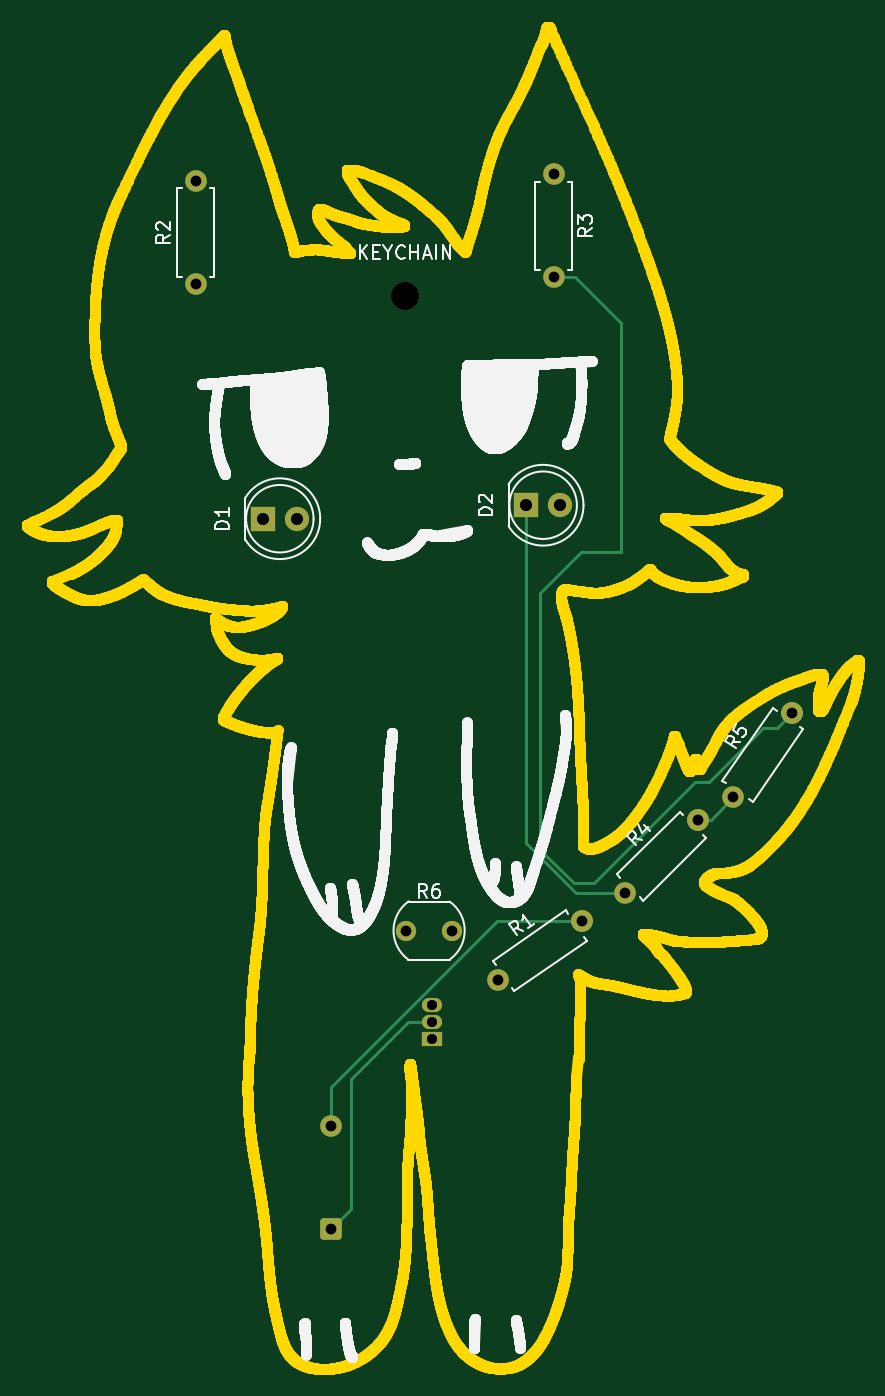
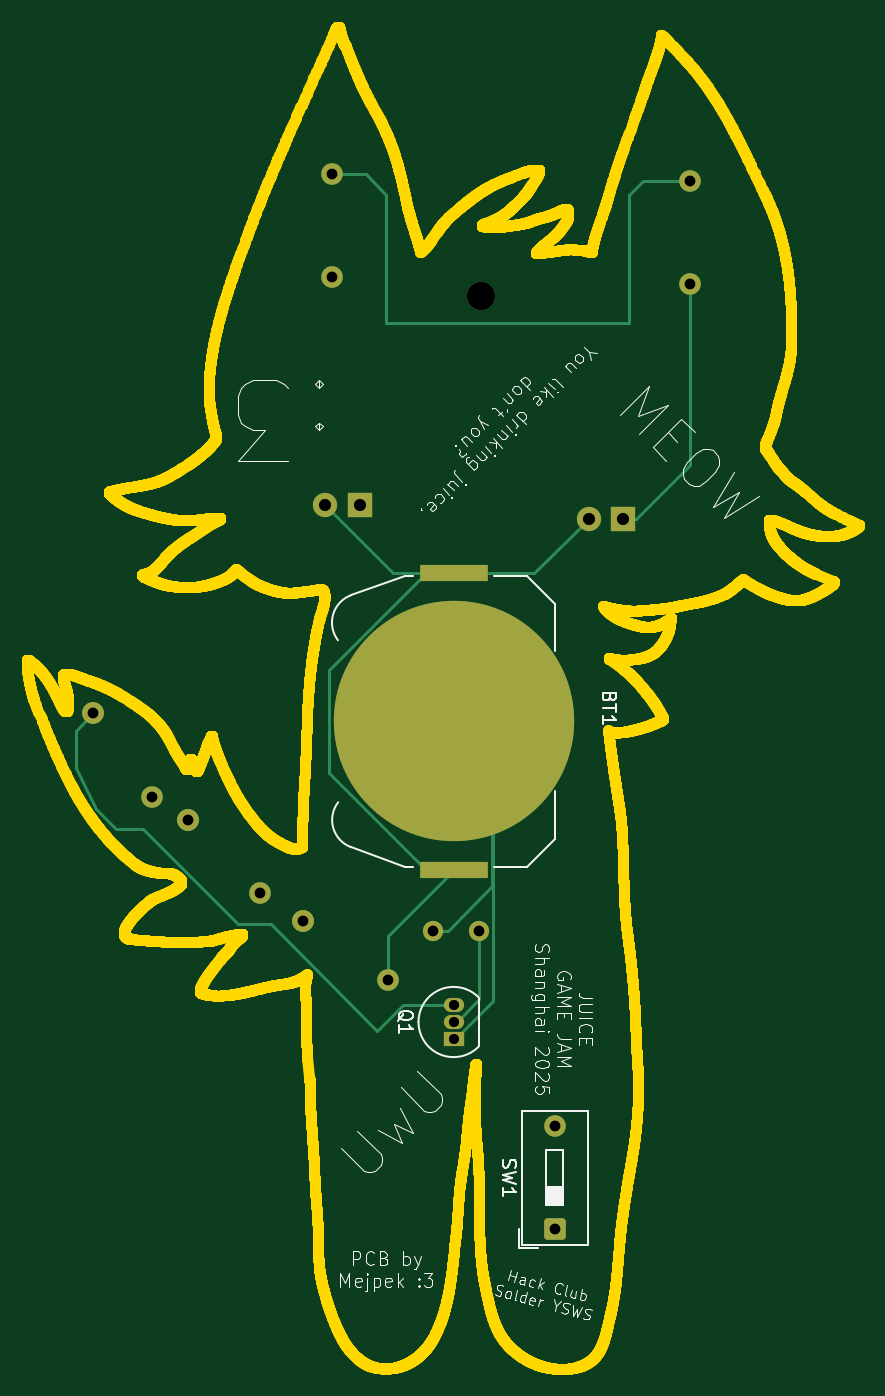
Circuit board: 11 layer files. Board 61.6 x 99.4 mm.
- bottom_copper: juicePCB-B_Cu.gbr (6194 bytes)
- bottom_mask: juicePCB-B_Mask.gbr (2838 bytes)
- paste: juicePCB-B_Paste.gbr (553 bytes)
- bottom_silk: juicePCB-B_Silkscreen.gbr (50055 bytes)
- outline: juicePCB-Edge_Cuts.gbr (558503 bytes)
- top_copper: juicePCB-F_Cu.gbr (5114 bytes)
- top_mask: juicePCB-F_Mask.gbr (2685 bytes)
- paste: juicePCB-F_Paste.gbr (451 bytes)
- top_silk: juicePCB-F_Silkscreen.gbr (284396 bytes)
- drill: juicePCB-NPTH.drl (350 bytes)
- drill: juicePCB-PTH.drl (813 bytes)

=== bottom_copper: juicePCB-B_Cu.gbr (6194 bytes, source omitted) ===
=== bottom_mask: juicePCB-B_Mask.gbr (2838 bytes, source withheld) ===
=== paste: juicePCB-B_Paste.gbr ===
%TF.GenerationSoftware,KiCad,Pcbnew,9.0.1*%
%TF.CreationDate,2025-04-10T00:36:24+08:00*%
%TF.ProjectId,juicePCB,6a756963-6550-4434-922e-6b696361645f,rev?*%
%TF.SameCoordinates,Original*%
%TF.FileFunction,Paste,Bot*%
%TF.FilePolarity,Positive*%
%FSLAX46Y46*%
G04 Gerber Fmt 4.6, Leading zero omitted, Abs format (unit mm)*
G04 Created by KiCad (PCBNEW 9.0.1) date 2025-04-10 00:36:24*
%MOMM*%
%LPD*%
G01*
G04 APERTURE LIST*
%ADD10R,5.080000X1.270000*%
G04 APERTURE END LIST*
D10*
%TO.C,BT1*%
X146926813Y-89468907D03*
X146926813Y-111438907D03*
%TD*%
M02*

=== bottom_silk: juicePCB-B_Silkscreen.gbr (50055 bytes, source omitted) ===
=== outline: juicePCB-Edge_Cuts.gbr (558503 bytes, source omitted) ===
=== top_copper: juicePCB-F_Cu.gbr (5114 bytes, source withheld) ===
=== top_mask: juicePCB-F_Mask.gbr (2685 bytes, source withheld) ===
=== paste: juicePCB-F_Paste.gbr ===
%TF.GenerationSoftware,KiCad,Pcbnew,9.0.1*%
%TF.CreationDate,2025-04-10T00:36:23+08:00*%
%TF.ProjectId,juicePCB,6a756963-6550-4434-922e-6b696361645f,rev?*%
%TF.SameCoordinates,Original*%
%TF.FileFunction,Paste,Top*%
%TF.FilePolarity,Positive*%
%FSLAX46Y46*%
G04 Gerber Fmt 4.6, Leading zero omitted, Abs format (unit mm)*
G04 Created by KiCad (PCBNEW 9.0.1) date 2025-04-10 00:36:23*
%MOMM*%
%LPD*%
G01*
G04 APERTURE LIST*
G04 APERTURE END LIST*
M02*

=== top_silk: juicePCB-F_Silkscreen.gbr (284396 bytes, source omitted) ===
=== drill: juicePCB-NPTH.drl ===
M48
; DRILL file {KiCad 9.0.1} date 2025-04-10T00:36:33+0800
; FORMAT={-:-/ absolute / metric / decimal}
; #@! TF.CreationDate,2025-04-10T00:36:33+08:00
; #@! TF.GenerationSoftware,Kicad,Pcbnew,9.0.1
; #@! TF.FileFunction,NonPlated,1,2,NPTH
FMAT,2
METRIC
; #@! TA.AperFunction,NonPlated,NPTH,ComponentDrill
T1C2.100
%
G90
G05
T1
X144.927Y-68.954
M30

=== drill: juicePCB-PTH.drl ===
M48
; DRILL file {KiCad 9.0.1} date 2025-04-10T00:36:33+0800
; FORMAT={-:-/ absolute / metric / decimal}
; #@! TF.CreationDate,2025-04-10T00:36:33+08:00
; #@! TF.GenerationSoftware,Kicad,Pcbnew,9.0.1
; #@! TF.FileFunction,Plated,1,2,PTH
FMAT,2
METRIC
; #@! TA.AperFunction,Plated,PTH,ComponentDrill
T1C0.750
; #@! TA.AperFunction,Plated,PTH,ComponentDrill
T2C0.800
; #@! TA.AperFunction,Plated,PTH,ComponentDrill
T3C0.900
%
G90
G05
T1
X146.927Y-121.454
X146.927Y-122.724
X146.927Y-123.994
T2
X129.427Y-60.454
X129.427Y-68.074
X139.427Y-130.454
X139.427Y-138.074
X145.027Y-115.954
X148.427Y-115.954
X151.806Y-119.639
X155.927Y-59.954
X155.927Y-67.574
X158.048Y-115.269
X161.233Y-113.148
X166.621Y-107.76
X169.241Y-106.075
X173.612Y-99.833
T3
X134.387Y-85.454
X136.927Y-85.454
X153.887Y-84.454
X156.427Y-84.454
M30

